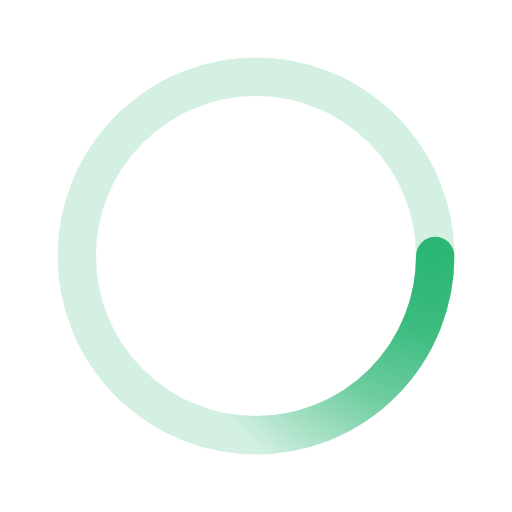
t = 0.00 s
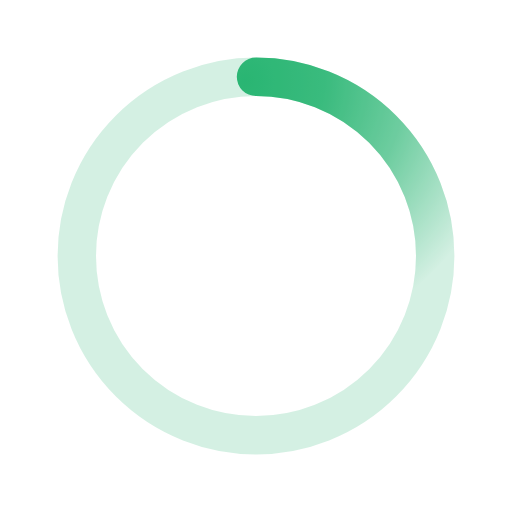
t = 0.50 s
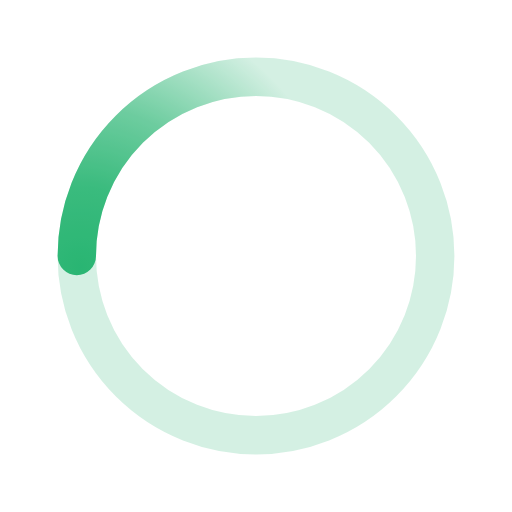
t = 1.00 s
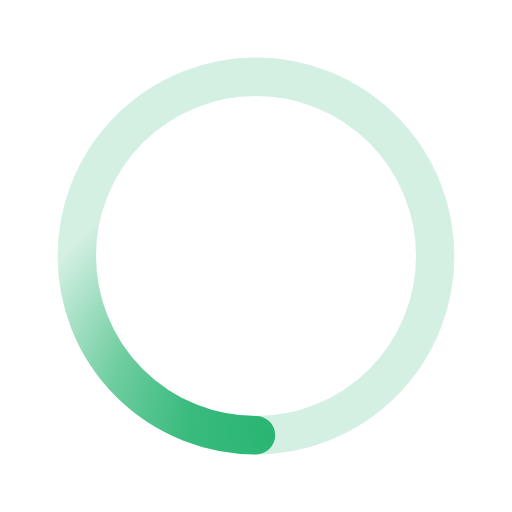
t = 1.50 s

The animated SVG that drew these frames (rendered in a browser with its animation timeline set to each time). Animation: 1 SMIL element (animateTransform=1); one cycle of 2.00 s, repeats indefinitely.

<svg xmlns="http://www.w3.org/2000/svg" viewBox="0 0 200 200"><radialGradient id="a10" cx=".66" fx=".66" cy=".3125" fy=".3125" gradientTransform="scale(1.5)"><stop offset="0" stop-color="#2AB673"></stop><stop offset=".3" stop-color="#2AB673" stop-opacity=".9"></stop><stop offset=".6" stop-color="#2AB673" stop-opacity=".6"></stop><stop offset=".8" stop-color="#2AB673" stop-opacity=".3"></stop><stop offset="1" stop-color="#2AB673" stop-opacity="0"></stop></radialGradient><circle transform-origin="center" fill="none" stroke="url(#a10)" stroke-width="15" stroke-linecap="round" stroke-dasharray="200 1000" stroke-dashoffset="0" cx="100" cy="100" r="70"><animateTransform type="rotate" attributeName="transform" calcMode="spline" dur="2" values="360;0" keyTimes="0;1" keySplines="0 0 1 1" repeatCount="indefinite"></animateTransform></circle><circle transform-origin="center" fill="none" opacity=".2" stroke="#2AB673" stroke-width="15" stroke-linecap="round" cx="100" cy="100" r="70"></circle></svg>